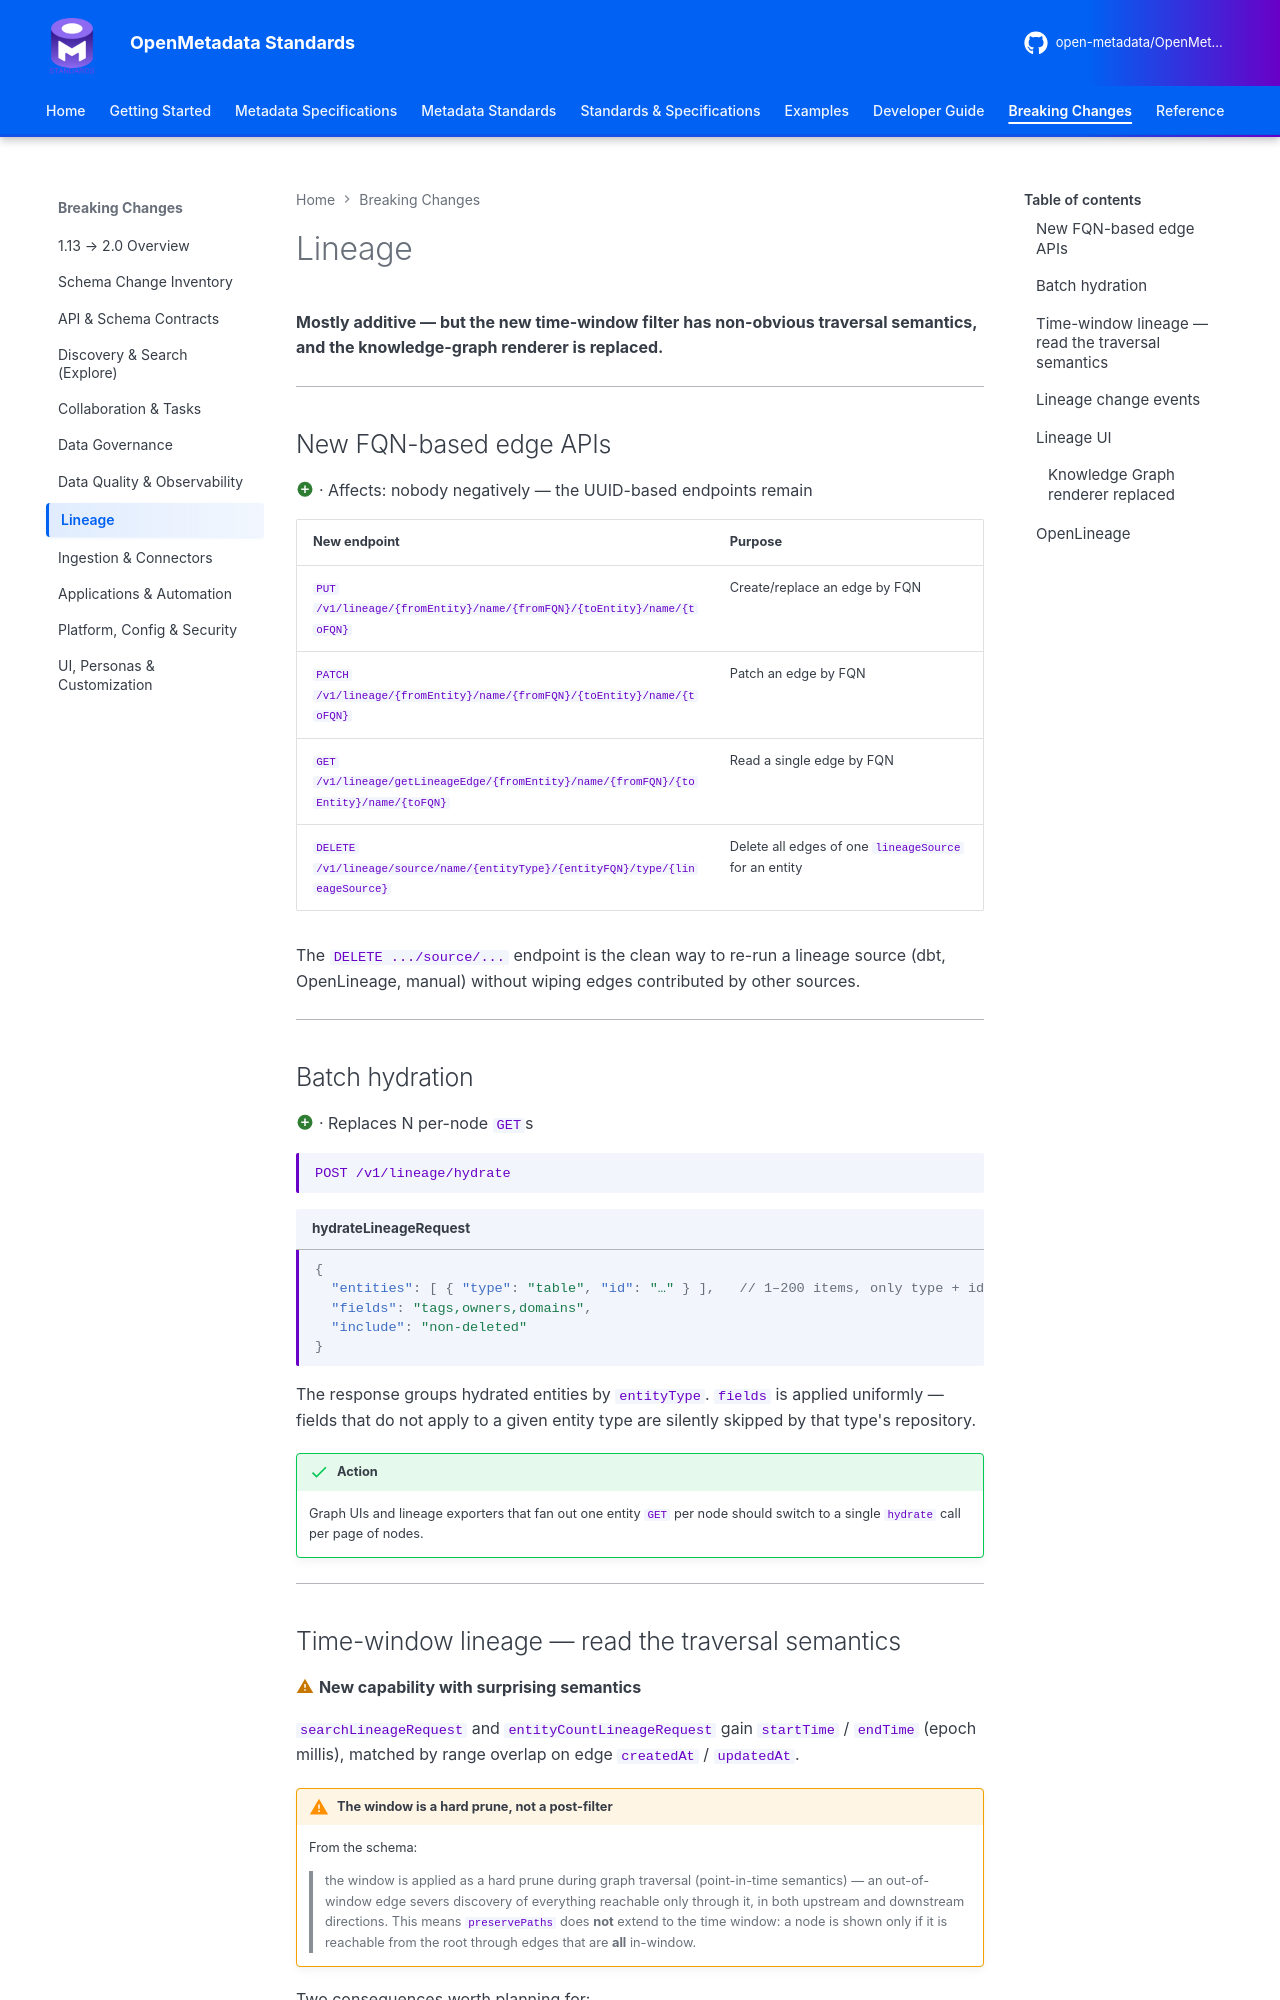

repository: open-metadata/OpenMetadataStandards · page: breaking-changes/lineage/index.html · generator: mkdocs

---
title: Lineage Changes (1.13 → 2.0)
description: FQN-based lineage edge APIs, batch hydration, time-window traversal semantics and lineage change events in OpenMetadata 2.0.
---

# Lineage

**Mostly additive — but the new time-window filter has non-obvious traversal semantics, and the
knowledge-graph renderer is replaced.**

---

## New FQN-based edge APIs

:material-plus-circle:{ .om-additive } · Affects: nobody negatively — the UUID-based endpoints remain

| New endpoint | Purpose |
|--------------|---------|
| `PUT /v1/lineage/{fromEntity}/name/{fromFQN}/{toEntity}/name/{toFQN}` | Create/replace an edge by FQN |
| `PATCH /v1/lineage/{fromEntity}/name/{fromFQN}/{toEntity}/name/{toFQN}` | Patch an edge by FQN |
| `GET /v1/lineage/getLineageEdge/{fromEntity}/name/{fromFQN}/{toEntity}/name/{toFQN}` | Read a single edge by FQN |
| `DELETE /v1/lineage/source/name/{entityType}/{entityFQN}/type/{lineageSource}` | Delete all edges of one `lineageSource` for an entity |

The `DELETE .../source/...` endpoint is the clean way to re-run a lineage source (dbt, OpenLineage,
manual) without wiping edges contributed by other sources.

---

## Batch hydration

:material-plus-circle:{ .om-additive } · Replaces N per-node `GET`s

```http
POST /v1/lineage/hydrate
```

```json title="hydrateLineageRequest"
{
  "entities": [ { "type": "table", "id": "…" } ],   // 1–200 items, only type + id required
  "fields": "tags,owners,domains",
  "include": "non-deleted"
}
```

The response groups hydrated entities by `entityType`. `fields` is applied uniformly — fields that
do not apply to a given entity type are silently skipped by that type's repository.

!!! success "Action"
    Graph UIs and lineage exporters that fan out one entity `GET` per node should switch to a single
    `hydrate` call per page of nodes.

---
